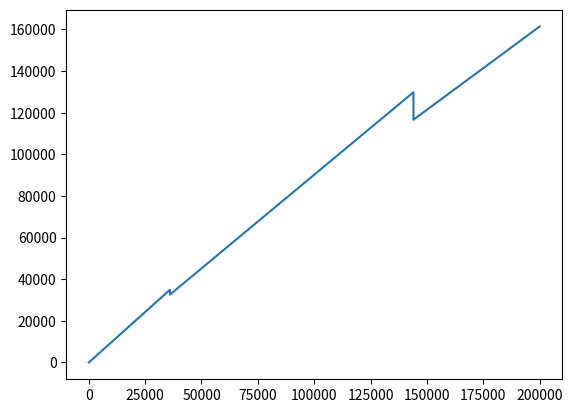

Python code for this plot:
from matplotlib import pyplot as plt


def get_index_from_sections(bonus, sections: list):
    """
    :param bonus:税前年终奖
    :param sections:根据年终奖划分的不同税率区间
    :return:返回年终奖所在税率区间
    """
    index = 0
    while index < len(sections) and bonus > sections[index]:
        index = index + 1
    return index


def get_year_end_bonus(bonus):
    """
    :param bonus: 税前年终奖
    :return:税后年终奖
    """
    sections = [36000, 144000, 300000, 420000, 660000, 960000]
    rates = [0.03, 0.1, 0.2, 0.25, 0.3, 0.35, 0.45]
    deductions = [0, 210, 1410, 2660, 4410, 7160, 15160]
    index = get_index_from_sections(bonus, sections)
    # 年终奖纳税 = 税前年终奖 * 税率 - 速算扣除数
    tax = bonus * rates[index] - deductions[index]
    # 税后年终奖 = 税前年终奖 - 年终奖纳税
    return bonus - tax


def plot_bonus():
    x = range(200000)
    y = [get_year_end_bonus(i) for i in x]
    plt.plot(x, y)
    plt.show()


if __name__ == '__main__':
    plot_bonus()
